Run: headless pygame with SDL's dummy video driver; simulated clock (each Clock.tick advances the game by its frame time, no real sleeping); random seed 0; keys injected as events and as key.get_pressed() state; mouse plan: one left click at the window centre at the start of phase 2, then a move to the lower-right quarter at the start of phase 3.
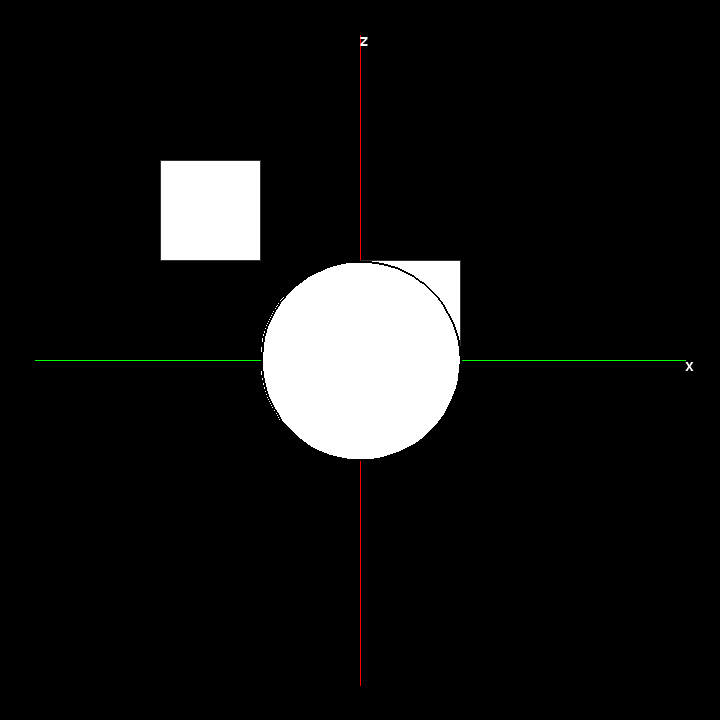
Frame 1 of 4 · flips 1–60 · no input
Frame 2 of 4 · flips 61–180 · clicked the window centre · tapped SPACE, RETURN · held RIGHT (→), D · screen unchanged from frame 1, image omitted
Frame 3 of 4 · flips 181–300 · moved the mouse to the lower-right quarter · held DOWN (↓), S · screen unchanged from frame 2, image omitted
Frame 4 of 4 · flips 301–420 · held LEFT (←), A, UP (↑), W · screen unchanged from frame 3, image omitted

The pygame program that drew these frames:

import pygame as pg
from math import *
from time import perf_counter as pf

# colors
white = (255, 255, 255)
black = (0, 0, 0)
green = (0, 255, 0)
blue = (0, 0, 255)
red = (255, 0, 0)
grey_l = (200, 200, 200)
grey_d = (50, 50, 50)

disp = 650
window = (720, 720)
speed = 800
pg.font.init()
font = pg.font.SysFont("arial", 20)
x_text = font.render("X", True, white)
y_text = font.render("Y", True, white)
z_text = font.render("Z", True, white)
s = 100
s1 = 100
s2 = 200

# [face1 coordinates, face2 {opposite face1} coordinates]	(cyclic)
cuboid_1 = [(0,0,0),(s,0,0),(s,0,s),(0,0,s),(0,s,0),(s,s,0),(s,s,s),(0,s,s)]
cuboid_2 = [(-s2, -s2, s1), (-s1, -s2, s1), (-s1, -s2, s2), (-s2, -s2, s2), (-s2, -s1, s1), (-s1, -s1, s1), (-s1, -s1, s2), (-s2, -s1, s2)]

# centre = (0, 200, 0), along y-axis; radius = 100
circle_pts = []
angle = 0
while angle <= 2*pi:
	circle_pts.append((int(100*cos(angle)), 200, int(100*sin(angle))))
	angle += 0.1


def o(k):
	return int(k + window[0]/2)

def render(p, a, b):
	# p is a 3 element tuple -> (x, y, z), a -> alpha, b -> beta
	if p[0] >= 0:
		theta = -atan(-p[1]/(p[0]+1e-8)) + a
	else:
		theta = -(atan(-p[1]/(p[0]+1e-8)) + pi) + a
	x = o((p[0]**2 + p[1]**2)**0.5 * cos(theta))
	y = o(-p[2]*cos(b) + (p[0]**2 + p[1]**2)**0.5 * sin(b) * sin(theta))
	return (x, y)


def renders(pts, a, b):
	# pts -> list containing 3-dimensional points
	# theta = -atan(-p[1]/(p[0]+1e-8)) + a if a >= 0 else -(atan(-p[1]/(p[0]+1e-8)) + pi) + a
	return [(o((p[0]**2 + p[1]**2)**0.5 * cos((-atan(-p[1]/(p[0]+1e-8)) if p[0] >= 0 else (-pi-atan(-p[1]/(p[0]+1e-8)))) + a)),
				o(-p[2]*cos(b) + (p[0]**2 + p[1]**2)**0.5 * sin(b) * sin((-atan(-p[1]/(p[0]+1e-8)) if p[0] >= 0 else (-pi-atan(-p[1]/(p[0]+1e-8)))) + a)))
				for p in pts]


def cuboid(pts, alpha, beta):
	"""	coordinates (or points) are in the order [front surface(4, cyclic), back surface(4, cyclic)]	"""

	points = renders(pts, alpha, beta)
	
	# front and back
	pg.draw.polygon(win, white, points[:4])
	pg.draw.polygon(win, white, points[4:])
	# top and bottom
	pg.draw.polygon(win, white, [points[0], points[1], points[5], points[4]])
	pg.draw.polygon(win, white, [points[3], points[2], points[6], points[7]])
	# left and right
	pg.draw.polygon(win, white, [points[0], points[4], points[7], points[3]])
	pg.draw.polygon(win, white, [points[1], points[5], points[6], points[2]])

	# outlines
	# pg.draw.line(win, grey_d, renders(points[0:2], alpha, beta))
	# pg.draw.line(win, grey_d, renders(points[1:3], alpha, beta))
	# pg.draw.line(win, grey_d, renders(points[2:4], alpha, beta))
	for i in range(3):
		pg.draw.line(win, grey_d, points[i], points[i+1])
	for i in range(4, 7):
		pg.draw.line(win, grey_d, points[i], points[i+1])
	pg.draw.line(win, grey_d, points[0], points[4])
	pg.draw.line(win, grey_d, points[1], points[5])
	pg.draw.line(win, grey_d, points[2], points[6])
	pg.draw.line(win, grey_d, points[3], points[7])
	pg.draw.line(win, grey_d, points[0], points[3])
	pg.draw.line(win, grey_d, points[4], points[7])


def circle(pts, alpha, beta):
	cpts = renders(pts, alpha, beta)
	pg.draw.polygon(win, white, cpts)
	for c in range(len(cpts)-1):
		pg.draw.line(win, black, cpts[c], cpts[c+1], 2)
	pg.draw.line(win, black, cpts[-1], cpts[0], 2)
	

def draw(alpha, beta):
	win.fill(black)	

	# co-ordinates
	x1, x2 = disp*cos(alpha)/2, disp*sin(alpha)*sin(beta)/2
	y1, y2 = disp*sin(alpha)/2, disp*cos(alpha)*sin(-beta)/2
	z1, z2 = 0, disp*cos(beta)/2
	
	 # z-axis
	pg.draw.line(win, red, (o(z1), o(-z2)), (o(z1), o(z2)))
	win.blit(z_text, (o(z1), o(-z2)))
	# x-axis
	pg.draw.line(win, green, (o(-x1), o(-x2)), (o(x1), o(x2)))
	win.blit(x_text, (o(x1), o(x2)))
	# y-axis
	pg.draw.line(win, blue, (o(-y1), o(-y2)), (o(y1), o(y2)))
	win.blit(y_text, (o(-y1), o(-y2)))

	# shapes
	cuboid(cuboid_2, alpha, beta)
	cuboid(cuboid_1, alpha, beta)

	# circle
	circle(circle_pts, alpha, beta)

	pg.display.update()


win = pg.display.set_mode(window)
run = True
drag = False
start = (0, 0)
end = (0, 0)
alpha = 0
beta = 0
fps = 0
avg_fps = []
count = 0

while run:
	for event in pg.event.get():
		if event.type == pg.QUIT:
			run = False
		elif event.type == pg.MOUSEBUTTONDOWN:
			drag = True
			start = pg.mouse.get_pos()
		elif event.type == pg.MOUSEBUTTONUP:
			drag = False
		elif drag and event.type == pg.MOUSEMOTION:
			end = pg.mouse.get_pos()
		if not drag:
			start = end
    
	fps = pf()
	alpha += -radians((start[0] - end[0]) / speed)
	beta += radians((start[1] - end[1]) / speed)

	if alpha > 2*pi or alpha < -2*pi:
		alpha = 0
	if beta > 2*pi or beta < -2*pi:
		beta = 0

	draw(alpha, beta)

	fps = round(1/(pf()-fps))
	avg_fps.append(fps)
	count += 1
	print(f"FPS: {fps}")

s = 0
for i in range(count):
	s += avg_fps[i]

print(f"\nAverage FPS: {round(s/count)}")
